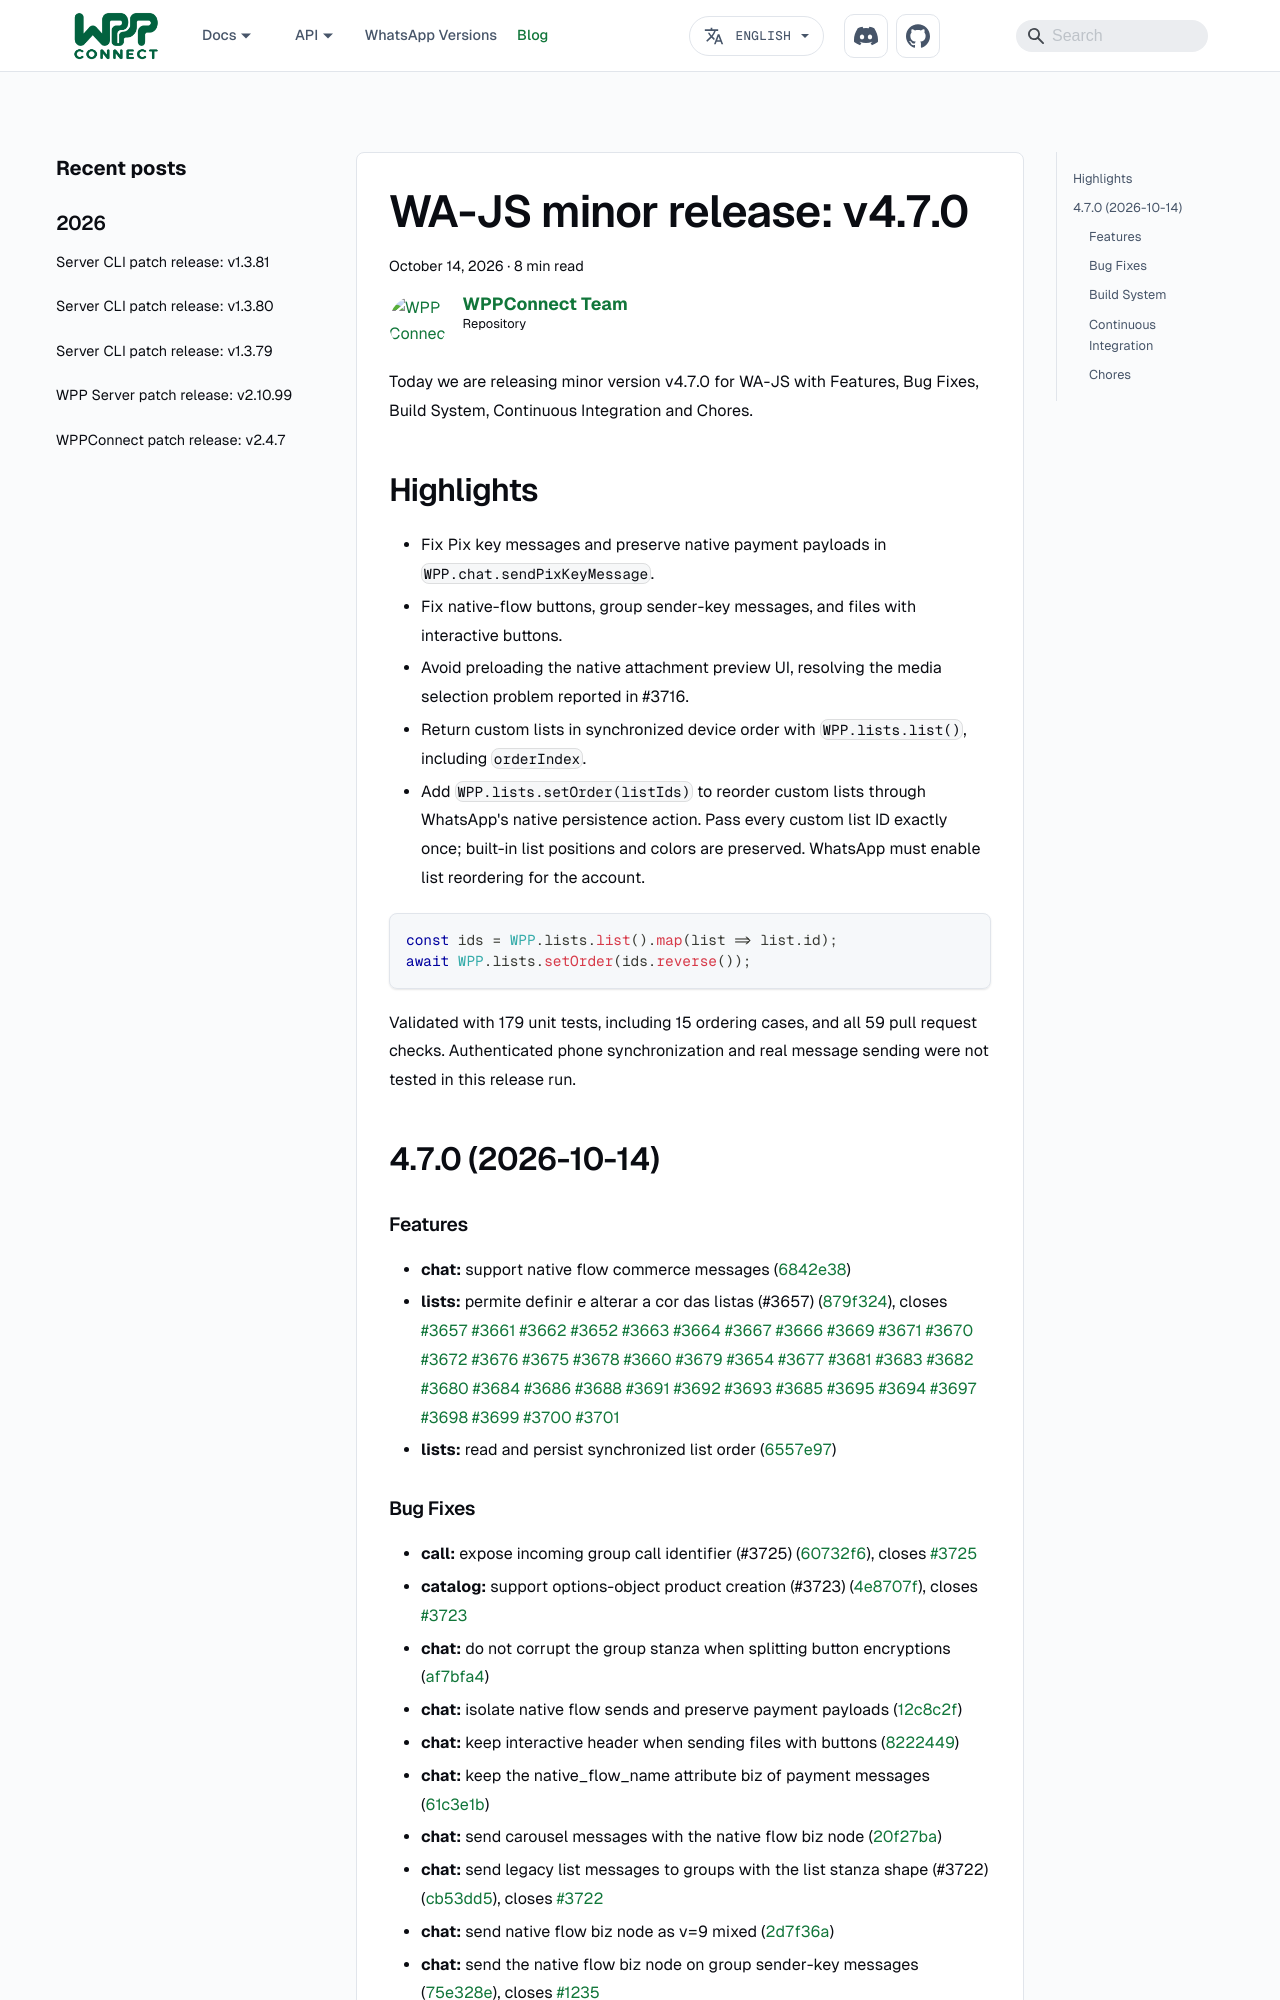

repository: wppconnect-team/wppconnect-team.github.io · page: blog/wa-js/v4.7.0/index.html · generator: docusaurus

---
title: "WA-JS minor release: v4.7.0"
description: Today we are releasing minor version v4.7.0 for WA-JS with
  Features, Bug Fixes, Build System, Continuous Integration and Chores.
authors: wppconnect
tags:
  - wppconnect
  - wa-js
  - javascript
  - browser
image: https://opengraph.githubassets.com/1/wppconnect-team/wa-js/releases/tag/v4.7.0
date: 2026-10-14T14:59:20Z
---

Today we are releasing minor version v4.7.0 for WA-JS with Features, Bug Fixes, Build System, Continuous Integration and Chores.

<!--truncate-->

## Highlights

- Fix Pix key messages and preserve native payment payloads in `WPP.chat.sendPixKeyMessage`.
- Fix native-flow buttons, group sender-key messages, and files with interactive buttons.
- Avoid preloading the native attachment preview UI, resolving the media selection problem reported in #3716.
- Return custom lists in synchronized device order with `WPP.lists.list()`, including `orderIndex`.
- Add `WPP.lists.setOrder(listIds)` to reorder custom lists through WhatsApp's native persistence action. Pass every custom list ID exactly once; built-in list positions and colors are preserved. WhatsApp must enable list reordering for the account.

```javascript
const ids = WPP.lists.list().map(list => list.id);
await WPP.lists.setOrder(ids.reverse());
```

Validated with 179 unit tests, including 15 ordering cases, and all 59 pull request checks. Authenticated phone synchronization and real message sending were not tested in this release run.


## 4.7.0 (2026-10-14)

### Features

* **chat:** support native flow commerce messages ([6842e38](https://github.com/wppconnect-team/wa-js/commit/6842e38))
* **lists:** permite definir e alterar a cor das listas (#3657) ([879f324](https://github.com/wppconnect-team/wa-js/commit/879f324)), closes [#3657](https://github.com/wppconnect-team/wa-js/issues/3657) [#3661](https://github.com/wppconnect-team/wa-js/issues/3661) [#3662](https://github.com/wppconnect-team/wa-js/issues/3662) [#3652](https://github.com/wppconnect-team/wa-js/issues/3652) [#3663](https://github.com/wppconnect-team/wa-js/issues/3663) [#3664](https://github.com/wppconnect-team/wa-js/issues/3664) [#3667](https://github.com/wppconnect-team/wa-js/issues/3667) [#3666](https://github.com/wppconnect-team/wa-js/issues/3666) [#3669](https://github.com/wppconnect-team/wa-js/issues/3669) [#3671](https://github.com/wppconnect-team/wa-js/issues/3671) [#3670](https://github.com/wppconnect-team/wa-js/issues/3670) [#3672](https://github.com/wppconnect-team/wa-js/issues/3672) [#3676](https://github.com/wppconnect-team/wa-js/issues/3676) [#3675](https://github.com/wppconnect-team/wa-js/issues/3675) [#3678](https://github.com/wppconnect-team/wa-js/issues/3678) [#3660](https://github.com/wppconnect-team/wa-js/issues/3660) [#3679](https://github.com/wppconnect-team/wa-js/issues/3679) [#3654](https://github.com/wppconnect-team/wa-js/issues/3654) [#3677](https://github.com/wppconnect-team/wa-js/issues/3677) [#3681](https://github.com/wppconnect-team/wa-js/issues/3681) [#3683](https://github.com/wppconnect-team/wa-js/issues/3683) [#3682](https://github.com/wppconnect-team/wa-js/issues/3682) [#3680](https://github.com/wppconnect-team/wa-js/issues/3680) [#3684](https://github.com/wppconnect-team/wa-js/issues/3684) [#3686](https://github.com/wppconnect-team/wa-js/issues/3686) [#3688](https://github.com/wppconnect-team/wa-js/issues/3688) [#3691](https://github.com/wppconnect-team/wa-js/issues/3691) [#3692](https://github.com/wppconnect-team/wa-js/issues/3692) [#3693](https://github.com/wppconnect-team/wa-js/issues/3693) [#3685](https://github.com/wppconnect-team/wa-js/issues/3685) [#3695](https://github.com/wppconnect-team/wa-js/issues/3695) [#3694](https://github.com/wppconnect-team/wa-js/issues/3694) [#3697](https://github.com/wppconnect-team/wa-js/issues/3697) [#3698](https://github.com/wppconnect-team/wa-js/issues/3698) [#3699](https://github.com/wppconnect-team/wa-js/issues/3699) [#3700](https://github.com/wppconnect-team/wa-js/issues/3700) [#3701](https://github.com/wppconnect-team/wa-js/issues/3701)
* **lists:** read and persist synchronized list order ([6557e97](https://github.com/wppconnect-team/wa-js/commit/6557e97))
